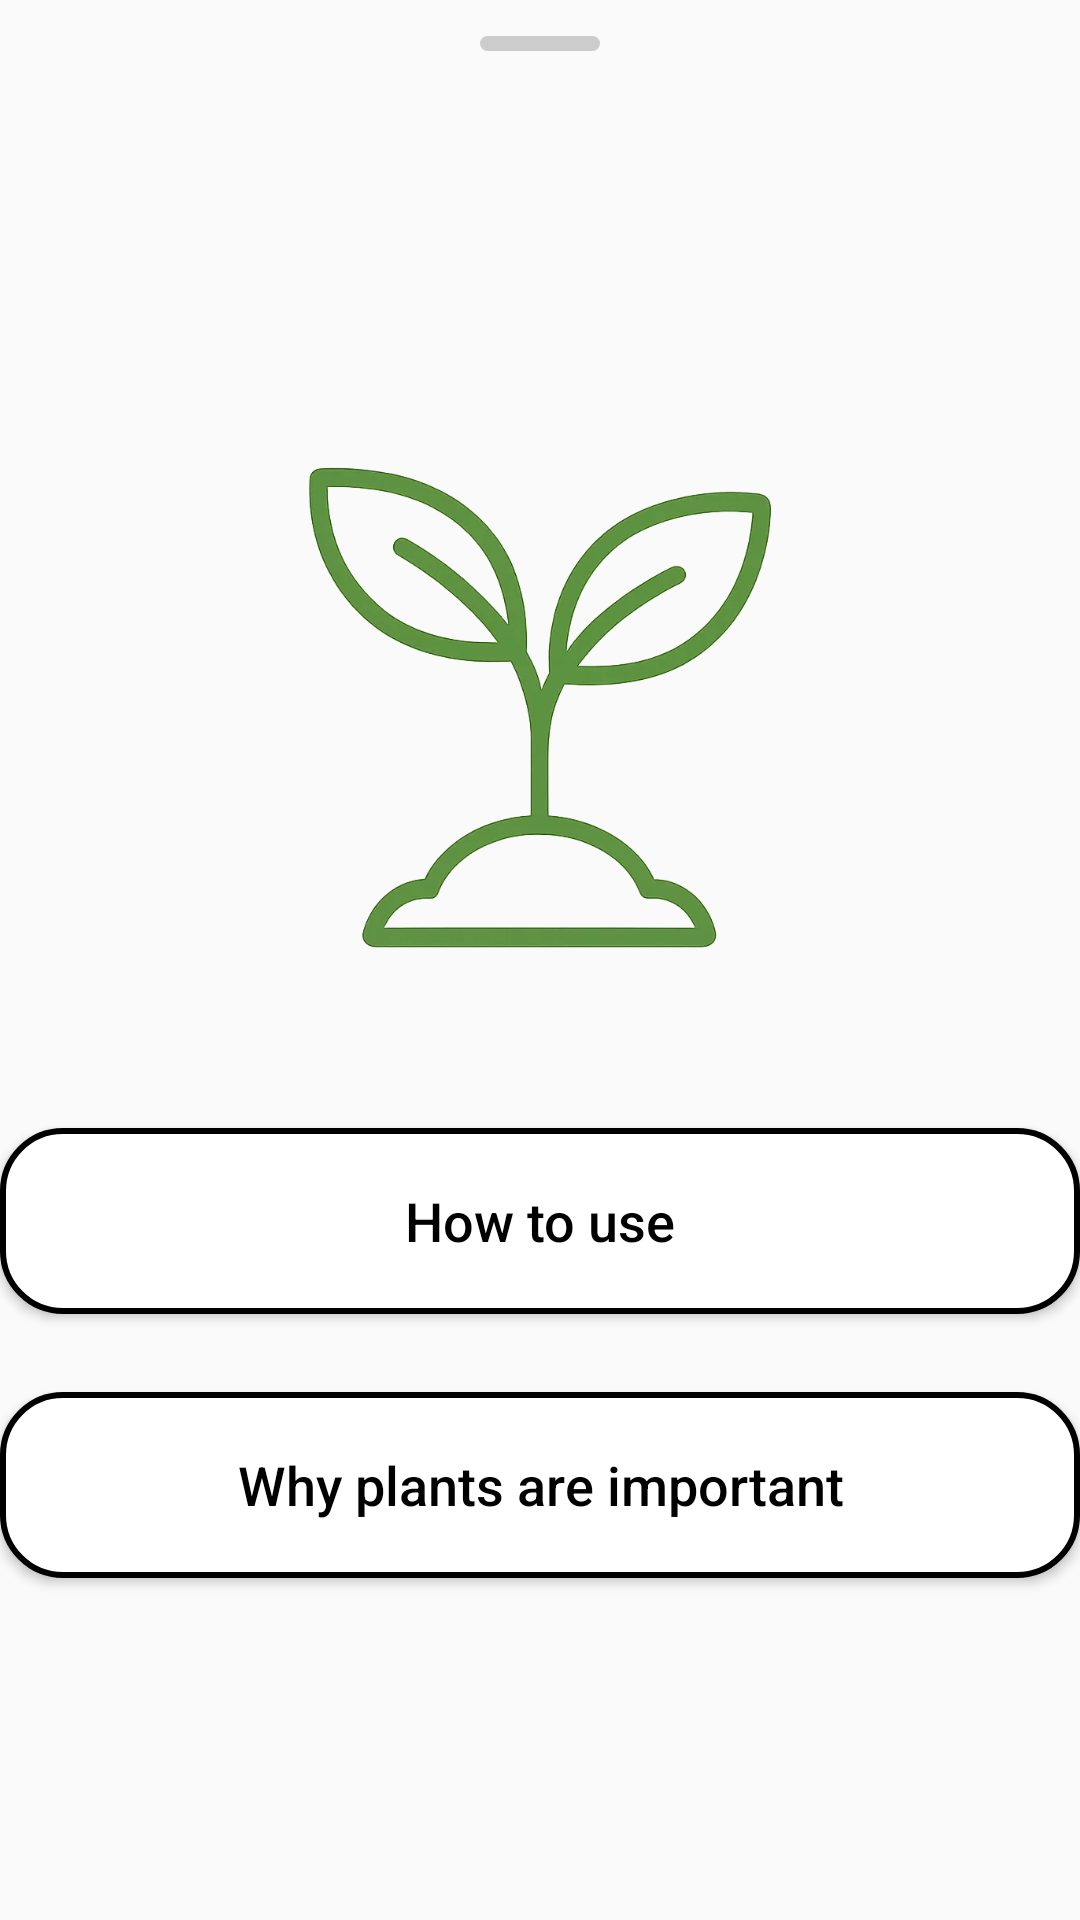

Write the Android layout XML for this screen, with the resource values it uses.
<!-- AndroidManifest.xml: application theme Theme.OpenFarm -->
<!-- res/layout/bottomsheet_page.xml -->
<?xml version="1.0" encoding="utf-8"?>
<LinearLayout xmlns:android="http://schemas.android.com/apk/res/android"
    android:id="@+id/botakuhpengetahuan"
    android:layout_width="match_parent"
    android:layout_height="wrap_content"
    android:orientation="vertical"
    android:background="@drawable/corner_radius_bottomsheet"
    android:paddingTop="12dp"
    android:paddingBottom="24dp"
    android:gravity="center_horizontal">

    
    <View
        android:layout_width="40dp"
        android:layout_height="5dp"
        android:background="@drawable/shape_atas"
        android:layout_marginBottom="16dp"/>

    
    <ImageView
        android:id="@+id/logoleaves"
        android:layout_width="325dp"
        android:layout_height="403dp"
        android:src="@drawable/leaveslogoclean"
        android:layout_marginBottom="20dp"/>

    <Button
        android:id="@+id/btnPanduan"
        android:layout_width="360dp"
        android:layout_height="62dp"
        android:layout_marginBottom="16dp"
        android:translationY="-80dp"
        android:background="@drawable/rounded_button_with_outline"
        android:text="@string/howtouse"
        android:textAllCaps="false"
        android:textColor="@color/black"
        android:textSize="18sp" />

    <Button
        android:id="@+id/tombolPengetahuan"
        android:layout_width="360dp"
        android:layout_height="62dp"
        android:translationY="-70dp"
        android:background="@drawable/rounded_button_with_outline"
        android:text="@string/whyplantsareimportant"
        android:textColor="@color/black"
        android:textAllCaps="false"
        android:textSize="18sp" />

</LinearLayout>
<!-- resources referenced by this layout -->
<resources>
  <color name="black">#FF000000</color>
  <!-- drawable leaveslogoclean: webp bitmap (drawable, 63654 bytes) -->
  <!-- drawable rounded_button_with_outline (drawable) -->
  <?xml version="1.0" encoding="utf-8"?>
  <shape xmlns:android="http://schemas.android.com/apk/res/android"
      android:shape="rectangle">
  
      
      <solid android:color="@android:color/white" />
  
      
      <corners android:radius="20dp" />
  
      
      <stroke
          android:width="2dp"
          android:color="@android:color/black" />
  
  </shape>
  <!-- drawable shape_atas (drawable) -->
  <shape xmlns:android="http://schemas.android.com/apk/res/android" android:shape="rectangle">
      <size android:height="5dp" />
      <solid android:color="#CCCCCC" />
      <corners android:radius="3dp"/>
  </shape>
  <string name="howtouse">How to use</string>
  <string name="whyplantsareimportant">Why plants are important</string>
  <style name="Theme.OpenFarm" parent="Theme.AppCompat.DayNight.NoActionBar">
          
          <item name="colorPrimary">#F0E0E0</item>
          <item name="colorPrimaryVariant">#25E063</item>
          <item name="colorOnPrimary">#4CAF50</item>
          
          <item name="colorSecondary">#8BC34A</item>
          <item name="colorSecondaryVariant">#14950F</item>
          <item name="colorOnSecondary">@color/black</item>
          
          <item name="android:statusBarColor">#4CAF50</item>
          
      </style>
</resources>
